Dataset: roi_images (GitHub, bruce17022006/DL_MINI_PROJECT). Classes: no seatbelt, seatbelt.

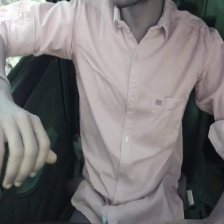
Label: no seatbelt

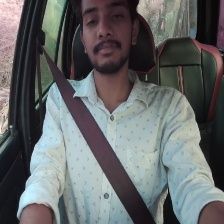
Label: seatbelt

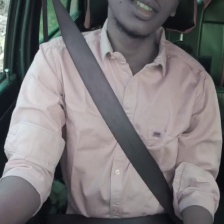
Label: seatbelt

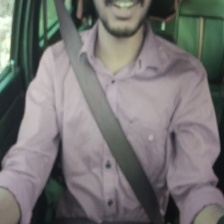
Label: seatbelt

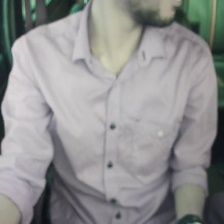
Label: no seatbelt

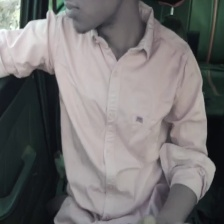
Label: no seatbelt
